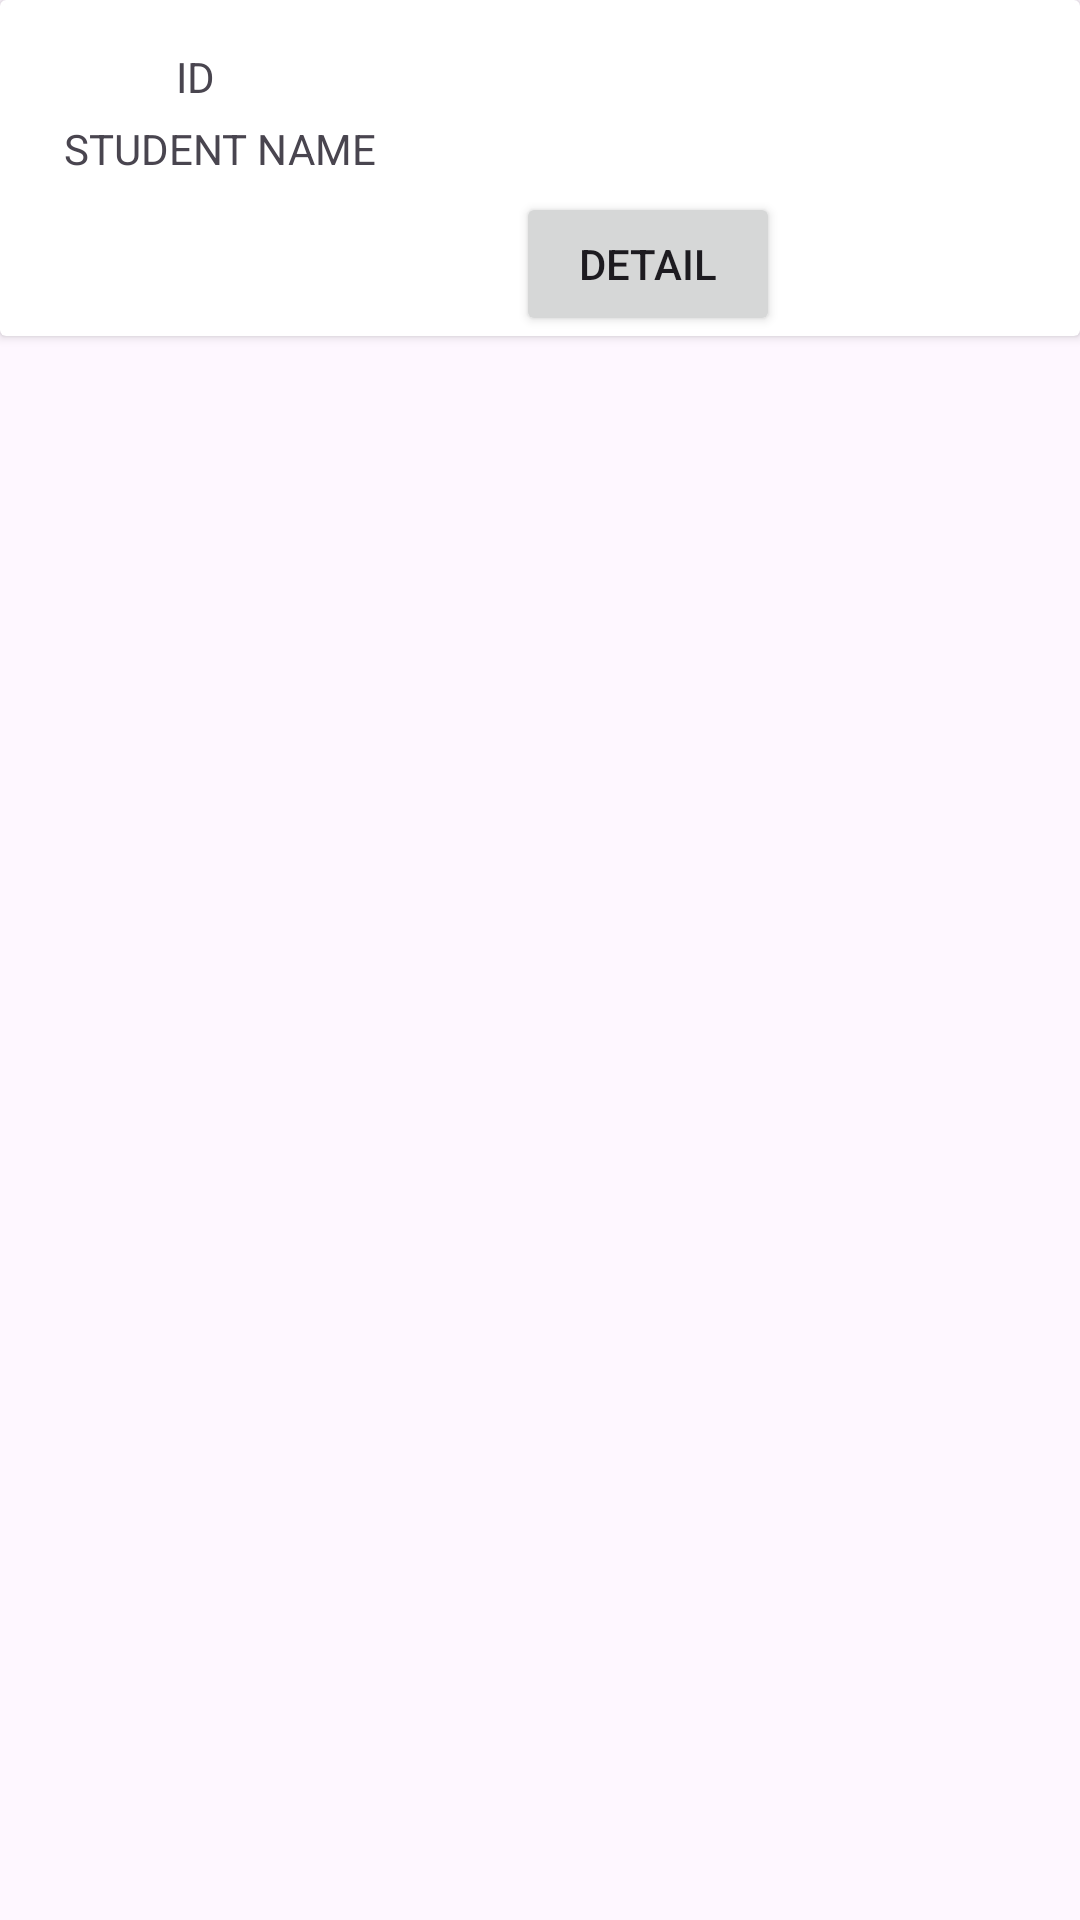

Layout XML and referenced resources for this Android screen:
<!-- AndroidManifest.xml: application theme Theme.AdvWeek4160421093 -->
<!-- res/layout/student_list_item.xml -->
<?xml version="1.0" encoding="utf-8"?>
<androidx.constraintlayout.widget.ConstraintLayout xmlns:android="http://schemas.android.com/apk/res/android"
    xmlns:app="http://schemas.android.com/apk/res-auto"
    xmlns:tools="http://schemas.android.com/tools"
    android:layout_width="match_parent"
    android:layout_height="match_parent">

    <androidx.cardview.widget.CardView
        android:layout_width="match_parent"
        android:layout_height="wrap_content"
        app:layout_constraintEnd_toEndOf="parent"
        app:layout_constraintStart_toStartOf="parent"
        app:layout_constraintTop_toTopOf="parent" >

        <androidx.constraintlayout.widget.ConstraintLayout
            android:layout_width="match_parent"
            android:layout_height="match_parent">

            <ImageView
                android:id="@+id/imageView"
                android:layout_width="wrap_content"
                android:layout_height="wrap_content"
                app:layout_constraintEnd_toEndOf="parent"
                app:layout_constraintHorizontal_bias="0.0"
                app:layout_constraintStart_toStartOf="parent"
                app:layout_constraintTop_toTopOf="parent"
                app:srcCompat="@drawable/ic_launcher_foreground" />

            <TextView
                android:id="@+id/txtID"
                android:layout_width="wrap_content"
                android:layout_height="wrap_content"
                android:layout_marginStart="20dp"
                android:layout_marginTop="16dp"
                android:layout_marginEnd="250dp"
                android:text="ID"
                app:layout_constraintEnd_toEndOf="parent"
                app:layout_constraintStart_toEndOf="@+id/imageView"
                app:layout_constraintTop_toTopOf="parent" />

            <TextView
                android:id="@+id/txtName"
                android:layout_width="wrap_content"
                android:layout_height="wrap_content"
                android:layout_marginStart="20dp"
                android:layout_marginTop="5dp"
                android:text="STUDENT NAME"
                app:layout_constraintEnd_toEndOf="parent"
                app:layout_constraintHorizontal_bias="0.006"
                app:layout_constraintStart_toEndOf="@+id/imageView"
                app:layout_constraintTop_toBottomOf="@+id/txtID" />

            <Button
                android:id="@+id/btnDetail"
                android:layout_width="wrap_content"
                android:layout_height="wrap_content"
                android:layout_marginStart="172dp"
                android:layout_marginTop="64dp"
                android:layout_marginEnd="10dp"
                android:text="DETAIL"
                app:layout_constraintEnd_toEndOf="parent"
                app:layout_constraintHorizontal_bias="0.0"
                app:layout_constraintStart_toEndOf="@+id/imageView"
                app:layout_constraintTop_toTopOf="parent" />
        </androidx.constraintlayout.widget.ConstraintLayout>
    </androidx.cardview.widget.CardView>
</androidx.constraintlayout.widget.ConstraintLayout>
<!-- resources referenced by this layout -->
<resources>
  <style name="Theme.AdvWeek4160421093" parent="Theme.Material3.DayNight">
          
          <item name="colorPrimary">@color/purple_500</item>
          <item name="colorPrimaryVariant">@color/purple_700</item>
          <item name="colorOnPrimary">@color/white</item>
          
          <item name="colorSecondary">@color/teal_200</item>
          <item name="colorSecondaryVariant">@color/teal_700</item>
          <item name="colorOnSecondary">@color/black</item>
          
          <item name="android:statusBarColor">?attr/colorPrimaryVariant</item>
          
      </style>
  <color name="purple_500">#FF6200EE</color>
  <color name="purple_700">#FF3700B3</color>
  <color name="white">#FFFFFFFF</color>
  <color name="teal_200">#FF03DAC5</color>
  <color name="teal_700">#FF018786</color>
  <color name="black">#FF000000</color>
</resources>
